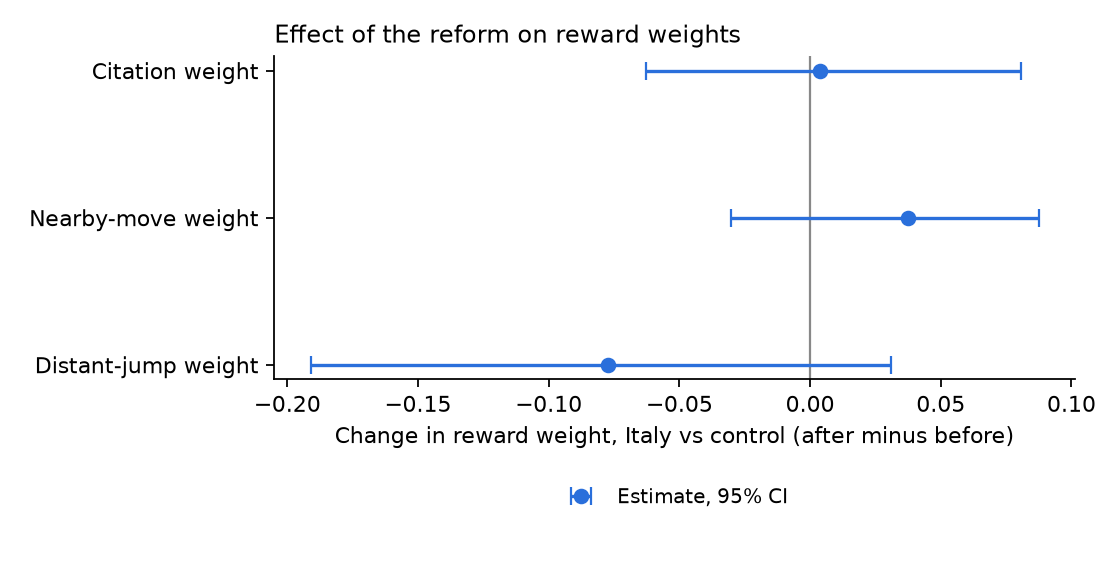

Data behind this chart, as committed beside it:
parameter, did, ci_low, ci_high, boot_se
theta_cite, 0.00366, -0.06276, 0.08055, 0.03841
theta_near, 0.03732, -0.03032, 0.0874, 0.03072
theta_far, -0.0772, -0.191, 0.0308, 0.05361
